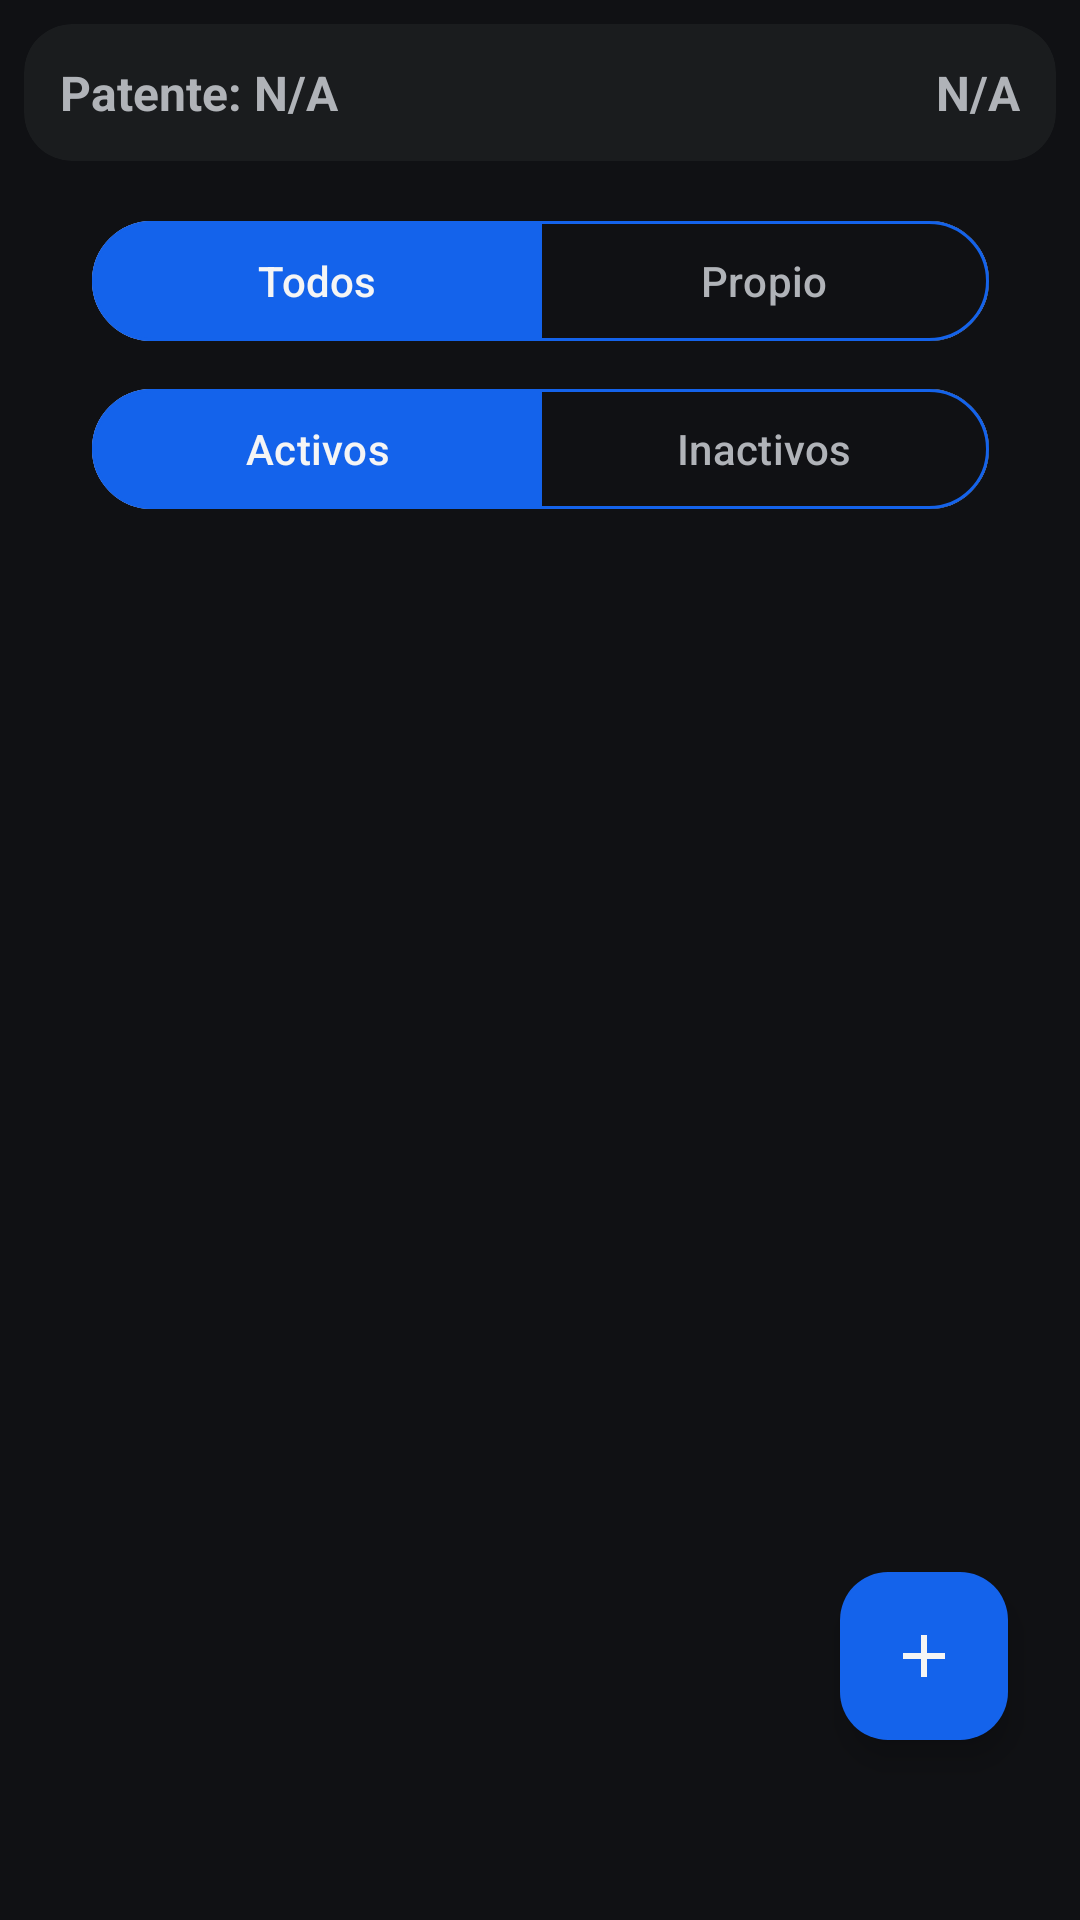

This screen was rendered from an Android layout file. Write that file and the resources it references.
<!-- AndroidManifest.xml: application theme Theme.MiFlota -->
<!-- res/layout/fragment_revision_lista.xml -->
<?xml version="1.0" encoding="utf-8"?>
<androidx.constraintlayout.widget.ConstraintLayout
    xmlns:android="http://schemas.android.com/apk/res/android"
    xmlns:app="http://schemas.android.com/apk/res-auto"
    xmlns:tools="http://schemas.android.com/tools"
    android:layout_width="match_parent"
    android:layout_height="match_parent"
    android:background="@color/background"
    tools:context=".ui.revisionLista.RevisionListaFragment">


    
    <com.google.android.material.card.MaterialCardView
        android:id="@+id/detalle_vehiculo"
        android:layout_width="0dp"
        android:layout_height="wrap_content"
        android:layout_margin="8dp"
        app:cardBackgroundColor="#1A1C1E"
        app:cardCornerRadius="16dp"
        app:strokeWidth="0dp"
        app:layout_constraintEnd_toEndOf="parent"
        app:layout_constraintStart_toStartOf="parent"
        app:layout_constraintTop_toTopOf="parent">

        <LinearLayout
            android:layout_width="match_parent"
            android:layout_height="wrap_content"
            android:orientation="horizontal"
            android:padding="12dp">

            <TextView
                android:id="@+id/tvPatente"
                android:layout_width="0dp"
                android:layout_height="wrap_content"
                android:layout_weight="1"
                android:text="Patente: N/A"
                android:textColor="@color/textSecondary"
                android:textSize="16sp"
                android:textStyle="bold"
                android:gravity="start" />

            <TextView
                android:id="@+id/tvMarca"
                android:layout_width="0dp"
                android:layout_height="wrap_content"
                android:layout_weight="1"
                android:text="N/A"
                android:textColor="@color/textSecondary"
                android:textSize="16sp"
                android:textStyle="bold"
                android:gravity="end" />
        </LinearLayout>
    </com.google.android.material.card.MaterialCardView>


    <com.google.android.material.button.MaterialButtonToggleGroup
        android:id="@+id/tgFiltros1"
        android:layout_width="wrap_content"
        android:layout_height="wrap_content"
        android:layout_marginTop="16dp"
        app:checkedButton="@+id/btnTodos"
        app:singleSelection="true"
        app:selectionRequired="true"
        app:layout_constraintEnd_toEndOf="parent"
        app:layout_constraintStart_toStartOf="parent"
        app:layout_constraintTop_toBottomOf="@id/detalle_vehiculo">

        <com.google.android.material.button.MaterialButton
            android:id="@+id/btnTodos"
            style="?attr/materialButtonOutlinedStyle"
            android:layout_width="150dp"
            android:layout_height="wrap_content"
            android:text="Todos"
            app:backgroundTint="@color/bg_toggle_selector"
            android:textColor="@color/text_toggle_selector"
            app:strokeColor="@color/primary"  />

        <com.google.android.material.button.MaterialButton
            android:id="@+id/btnPropio"
            style="?attr/materialButtonOutlinedStyle"
            android:layout_width="150dp"
            android:layout_height="wrap_content"
            android:text="Propio"
            app:backgroundTint="@color/bg_toggle_selector"
            android:textColor="@color/text_toggle_selector"
            app:strokeColor="@color/primary" />
    </com.google.android.material.button.MaterialButtonToggleGroup>

    
    <com.google.android.material.button.MaterialButtonToggleGroup
        android:id="@+id/tgFiltros2"
        android:layout_width="wrap_content"
        android:layout_height="wrap_content"
        android:layout_marginTop="8dp"
        app:checkedButton="@+id/bAlta"
        app:singleSelection="true"
        app:selectionRequired="true"
        app:layout_constraintEnd_toEndOf="parent"
        app:layout_constraintStart_toStartOf="parent"
        app:layout_constraintTop_toBottomOf="@id/tgFiltros1">

        <com.google.android.material.button.MaterialButton
            android:id="@+id/bAlta"
            style="?attr/materialButtonOutlinedStyle"
            android:layout_width="150dp"
            android:layout_height="wrap_content"
            android:text="Activos"
            app:backgroundTint="@color/bg_toggle_selector"
            android:textColor="@color/text_toggle_selector"
            app:strokeColor="@color/primary"  />

        <com.google.android.material.button.MaterialButton
            android:id="@+id/bBaja"
            style="?attr/materialButtonOutlinedStyle"
            android:layout_width="150dp"
            android:layout_height="wrap_content"
            android:text="Inactivos"
            app:backgroundTint="@color/bg_toggle_selector"
            android:textColor="@color/text_toggle_selector"
            app:strokeColor="@color/primary" />
    </com.google.android.material.button.MaterialButtonToggleGroup>

    
    <androidx.recyclerview.widget.RecyclerView
        android:id="@+id/list_item"
        android:layout_width="0dp"
        android:layout_height="0dp"
        android:layout_marginTop="8dp"
        android:clipToPadding="false"
        android:paddingBottom="88dp"
        app:layout_constraintBottom_toBottomOf="parent"
        app:layout_constraintEnd_toEndOf="parent"
        app:layout_constraintStart_toStartOf="parent"
        app:layout_constraintTop_toBottomOf="@+id/tgFiltros2"
        tools:listitem="@layout/item_revision" />

    
    <com.google.android.material.floatingactionbutton.FloatingActionButton
        android:id="@+id/flotante"
        android:layout_width="wrap_content"
        android:layout_height="wrap_content"
        android:layout_marginRight="24dp"
        android:layout_marginBottom="60dp"
        android:contentDescription="Nueva Revisión"
        app:backgroundTint="@color/primary"
        app:layout_constraintBottom_toBottomOf="parent"
        app:layout_constraintEnd_toEndOf="parent"
        app:srcCompat="@drawable/ic_add"
        app:tint="@color/textPrimary" />

</androidx.constraintlayout.widget.ConstraintLayout>
<!-- res/layout/item_revision.xml (included above) -->
<?xml version="1.0" encoding="utf-8"?>
<com.google.android.material.card.MaterialCardView
    xmlns:android="http://schemas.android.com/apk/res/android"
    xmlns:app="http://schemas.android.com/apk/res-auto"
    xmlns:tools="http://schemas.android.com/tools"
    android:layout_width="match_parent"
    android:layout_height="wrap_content"
    android:layout_margin="8dp"
    app:cardCornerRadius="16dp"
    app:cardElevation="2dp"
    app:cardBackgroundColor="@color/backgroundCard"
    app:strokeWidth="0dp">

    <androidx.constraintlayout.widget.ConstraintLayout
        android:id="@+id/contenedor"
        android:layout_width="match_parent"
        android:layout_height="wrap_content"
        android:padding="16dp">

        
        <TextView
            android:id="@+id/tvIdRevision"
            android:layout_width="wrap_content"
            android:layout_height="wrap_content"
            android:text="Cod: 1235"
            android:textColor="@color/textSecondary"
            android:textSize="14sp"
            android:textStyle="bold"
            app:layout_constraintStart_toStartOf="parent"
            app:layout_constraintTop_toTopOf="parent" />

        
        <TextView
            android:id="@+id/tvEstado"
            android:layout_width="wrap_content"
            android:layout_height="wrap_content"
            android:paddingHorizontal="12dp"
            android:paddingVertical="4dp"
            android:text="ACTIVO"
            android:textColor="@color/success"
            android:textSize="14sp"
            android:textStyle="bold"
            app:layout_constraintEnd_toEndOf="parent"
            app:layout_constraintTop_toTopOf="parent" />

        
        <TextView
            android:id="@+id/tvFecha"
            android:layout_width="wrap_content"
            android:layout_height="wrap_content"
            android:layout_marginTop="12dp"
            android:drawableStart="@drawable/ic_calendar"
            android:drawablePadding="8dp"
            android:gravity="center_vertical"
            android:text="12 Oct 2023, 10:15 AM"
            android:textColor="@color/textPrimary"
            android:textSize="16sp"
            app:layout_constraintStart_toStartOf="parent"
            app:layout_constraintTop_toBottomOf="@id/tvIdRevision"
            app:drawableTint="@color/textPrimary" />

        
        <TextView
            android:id="@+id/tvTituloResumen"
            android:layout_width="wrap_content"
            android:layout_height="wrap_content"
            android:layout_marginTop="12dp"
            android:text="RESUMEN TECNICO"
            android:textColor="@color/textPrimary"
            android:textSize="14sp"
            android:textStyle="bold"
            app:layout_constraintStart_toStartOf="parent"
            app:layout_constraintTop_toBottomOf="@id/tvFecha" />

        
        <LinearLayout
            android:id="@+id/lytCategorias"
            android:layout_width="0dp"
            android:layout_height="wrap_content"
            android:layout_marginTop="12dp"
            android:orientation="horizontal"
            app:layout_constraintEnd_toStartOf="@+id/ivArrow"
            app:layout_constraintStart_toStartOf="parent"
            app:layout_constraintTop_toBottomOf="@id/tvTituloResumen">

            <TextView
                android:id="@+id/tvIluminacion"
                android:layout_width="wrap_content"
                android:layout_height="wrap_content"
                android:layout_marginEnd="16dp"
                android:drawableStart="@drawable/ic_lightbulb"
                android:drawablePadding="4dp"
                android:gravity="center_vertical"
                android:text="Iluminacion"
                android:textColor="@color/success"
                android:textSize="13sp"
                app:drawableTint="@color/success" />

            <TextView
                android:id="@+id/tvLiquidos"
                android:layout_width="wrap_content"
                android:layout_height="wrap_content"
                android:layout_marginEnd="16dp"
                android:drawableStart="@drawable/ic_water_drop"
                android:drawablePadding="4dp"
                android:gravity="center_vertical"
                android:text="Liquidos"
                android:textColor="@color/success"
                android:textSize="13sp"
                app:drawableTint="@color/success" />

            <TextView
                android:id="@+id/tvSeguridad"
                android:layout_width="wrap_content"
                android:layout_height="wrap_content"
                android:drawableStart="@drawable/ic_security"
                android:drawablePadding="4dp"
                android:gravity="center_vertical"
                android:text="Seguridad"
                android:textColor="@color/success"
                android:textSize="13sp"
                app:drawableTint="@color/success" />
        </LinearLayout>

        
        <ImageView
            android:id="@+id/ivArrow"
            android:layout_width="wrap_content"
            android:layout_height="wrap_content"
            android:src="@drawable/ic_chevron_right"
            app:layout_constraintBottom_toBottomOf="parent"
            app:layout_constraintEnd_toEndOf="parent"
            app:layout_constraintTop_toTopOf="parent"
            app:tint="@color/textSecondary" />

    </androidx.constraintlayout.widget.ConstraintLayout>
</com.google.android.material.card.MaterialCardView>
<!-- resources referenced by this layout -->
<resources>
  <color name="background">#101114</color>
  <color name="backgroundCard">#1A1C1E</color>
  <color name="primary">#1463EB</color>
  <color name="success">#10DC1C</color>
  <color name="textPrimary">#F5F5F5</color>
  <color name="textSecondary">#B0B3B8</color>
  <!-- drawable ic_add (drawable) -->
  <vector xmlns:android="http://schemas.android.com/apk/res/android"
      android:width="24dp"
      android:height="24dp"
      android:tint="@color/textPrimary"
      android:viewportWidth="24"
      android:viewportHeight="24">
      <path
          android:fillColor="@color/textPrimary"
          android:pathData="M19,13h-6v6h-2v-6H5v-2h6V5h2v6h6v2Z"/>
  </vector>
  <!-- drawable ic_calendar (drawable) -->
  <vector xmlns:android="http://schemas.android.com/apk/res/android"
      android:width="24dp"
      android:height="24dp"
      android:viewportWidth="24"
      android:viewportHeight="24"
      android:tint="#FFFFFF">
      <path
          android:fillColor="@android:color/white"
          android:pathData="M19,4h-1V2h-2v2H8V2H6v2H5C3.89,4 3.01,4.9 3.01,6L3,20c0,1.1 0.89,2 2,2h14c1.1,0 2,-0.9 2,-2V6C21,4.9 20.1,4 19,4zM19,20H5V9h14V20zM7,11h2v2H7V11zM11,11h2v2h-2V11zM15,11h2v2h-2V11z"/>
  </vector>
  <!-- drawable ic_chevron_right (drawable) -->
  <vector xmlns:android="http://schemas.android.com/apk/res/android"
      android:width="24dp"
      android:height="24dp"
      android:viewportWidth="24"
      android:viewportHeight="24"
      android:tint="#94A3B8">
      <path
          android:fillColor="@android:color/white"
          android:pathData="M10,6L8.59,7.41 13.17,12l-4.58,4.59L10,18l6,-6z"/>
  </vector>
  <!-- drawable ic_lightbulb (drawable) -->
  <vector xmlns:android="http://schemas.android.com/apk/res/android"
      android:width="24dp"
      android:height="24dp"
      android:viewportWidth="24"
      android:viewportHeight="24"
      android:tint="#4ADE80">
      <path
          android:fillColor="@android:color/white"
          android:pathData="M9,21c0,0.55 0.45,1 1,1h4c0.55,0 1,-0.45 1,-1v-1H9V21zM12,2C8.14,2 5,5.14 5,9c0,2.38 1.19,4.47 3,5.74V17c0,0.55 0.45,1 1,1h6c0.55,0 1,-0.45 1,-1v-2.26c1.81,-1.27 3,-3.36 3,-5.74 0,-3.86 -3.14,-7 -7,-7z"/>
  </vector>
  <!-- drawable ic_security (drawable) -->
  <vector xmlns:android="http://schemas.android.com/apk/res/android"
      android:width="24dp"
      android:height="24dp"
      android:viewportWidth="24"
      android:viewportHeight="24"
      android:tint="#4ADE80">
      <path
          android:fillColor="@android:color/white"
          android:pathData="M12,1L3,5v6c0,5.55 3.84,10.74 9,12 5.16,-1.26 9,-6.45 9,-12V5L12,1zM12,11.99h7c-0.53,4.12 -3.28,7.79 -7,8.94V12H5V6.3l7,-3.11V11.99z"/>
  </vector>
  <!-- drawable ic_water_drop (drawable) -->
  <vector xmlns:android="http://schemas.android.com/apk/res/android"    android:width="24dp"
      android:height="24dp"
      android:viewportWidth="24"
      android:viewportHeight="24"
      android:tint="#4ADE80">
      <path
          android:fillColor="@android:color/white"
          android:pathData="M12,2c-5.33,4.55 -8,8.1 -8,12c0,4.42 3.58,8 8,8s8,-3.58 8,-8c0,-3.9 -2.67,-7.45 -8,-12zM12,18c-2.21,0 -4,-1.79 -4,-4 0,-0.55 0.45,-1 1,-1s1,0.45 1,1c0,1.1 0.9,2 2,2 0.55,0 1,0.45 1,1s-0.45,1 -1,1z"/>
  </vector>
  <style name="Theme.MiFlota" parent="Base.Theme.MiFlota" />
  <style name="Base.Theme.MiFlota" parent="Theme.Material3.DayNight.NoActionBar">
          <item name="colorControlNormal">@color/white</item>
      </style>
  <color name="white">#FFFFFFFF</color>
</resources>
